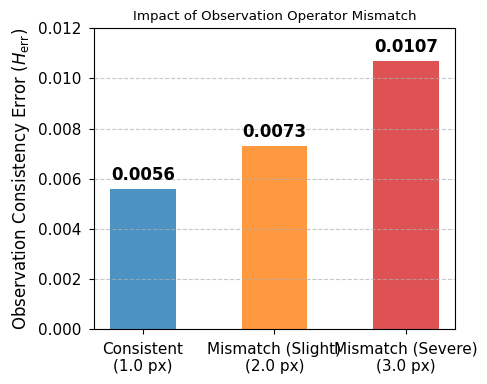

Reproduce this figure in Python.
import os
import matplotlib.pyplot as plt

OUTPUT_DIR = "thesis_paper/manuscript_5_chapter/images"
os.makedirs(OUTPUT_DIR, exist_ok=True)

plt.style.use('seaborn-v0_8-paper')
plt.rcParams.update({
    "font.family": "serif",
    "font.serif": ["Times New Roman"],
    "axes.labelsize": 12,
    "font.size": 12,
    "legend.fontsize": 10,
    "xtick.labelsize": 11,
    "ytick.labelsize": 11,
    "figure.figsize": (5, 4),
    "lines.linewidth": 2
})

def main():
    print("Generating Figure 4-8 (fig4-8_mismatch_herr.png)...")
    
    # Data from Table 4-6
    settings = ['Consistent\n(1.0 px)', 'Mismatch (Slight)\n(2.0 px)', 'Mismatch (Severe)\n(3.0 px)']
    h_err = [0.00557, 0.00732, 0.01071]
    
    fig, ax = plt.subplots()
    
    # Bar chart
    bars = ax.bar(settings, h_err, color=['tab:blue', 'tab:orange', 'tab:red'], alpha=0.8, width=0.5)
    
    # Add values on top of bars
    for bar in bars:
        yval = bar.get_height()
        ax.text(bar.get_x() + bar.get_width()/2, yval + 0.0002, 
                f'{yval:.4f}', ha='center', va='bottom', fontweight='bold')
    
    ax.set_ylabel(r"Observation Consistency Error ($H_{\mathrm{err}}$)")
    ax.set_title("Impact of Observation Operator Mismatch")
    
    # Set y-axis limits to give space for text
    ax.set_ylim(0, 0.012)
    
    ax.grid(axis='y', linestyle='--', alpha=0.7)
    
    plt.tight_layout()
    output_path = os.path.join(OUTPUT_DIR, "fig4-8_mismatch_herr.png")
    plt.savefig(output_path, dpi=300)
    print("Saved to", output_path)

if __name__ == "__main__":
    main()
